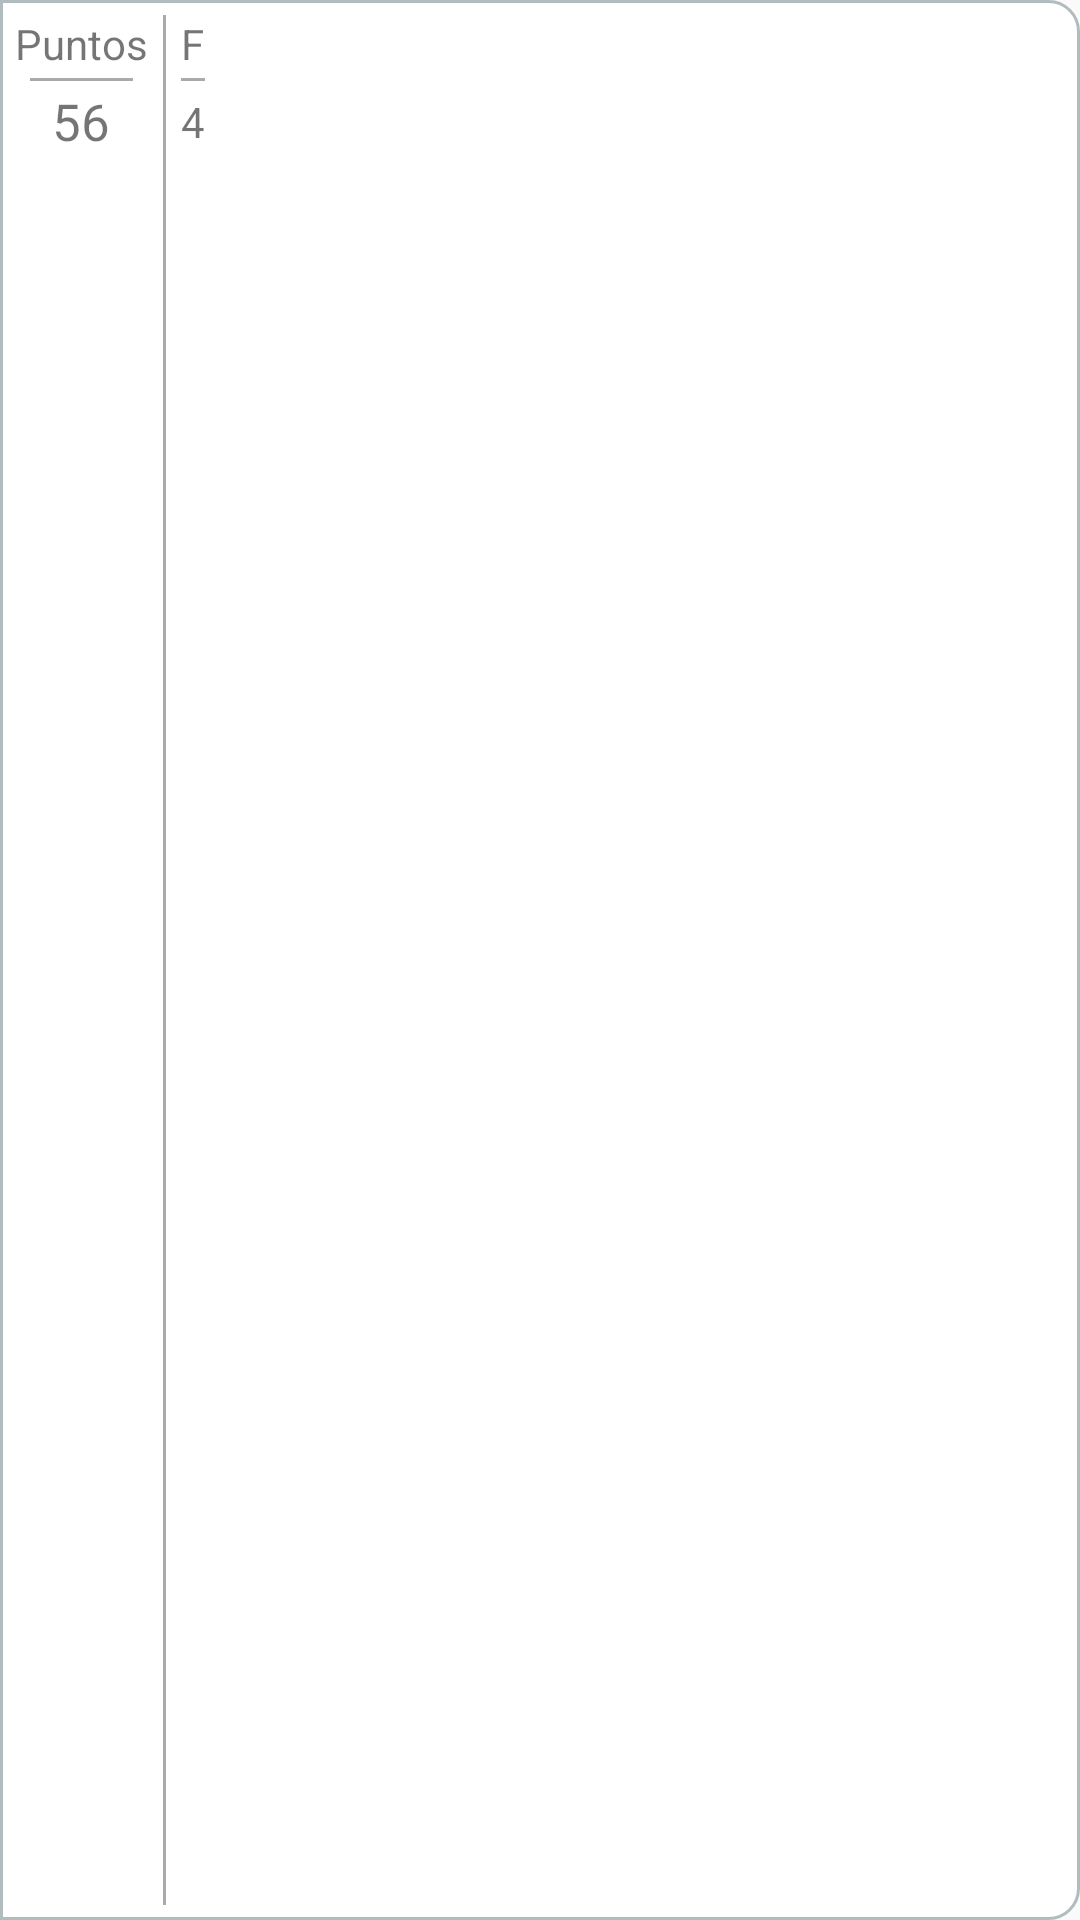

The Android layout XML behind this screen, and the referenced resources:
<!-- AndroidManifest.xml: application theme AppTheme -->
<!-- res/layout/widget_main_marker.xml -->
<?xml version="1.0" encoding="utf-8"?>
<LinearLayout xmlns:android="http://schemas.android.com/apk/res/android"
    android:orientation="horizontal" android:layout_width="wrap_content"
    android:layout_height="wrap_content"
    android:background="@drawable/layout_bg_leftline">

    <LinearLayout
        android:orientation="vertical"
        android:layout_width="wrap_content"
        android:layout_height="wrap_content"
        android:padding="5dp"
        android:gravity="top|center">

        <TextView
            android:layout_width="wrap_content"
            android:layout_height="wrap_content"
            android:text="@string/TeamPointsMarker"
            android:id="@+id/tvPointsStatic" />

        <View
            android:layout_width="fill_parent"
            android:layout_height="1dp"
            android:layout_marginLeft="5dp"
            android:layout_marginRight="5dp"
            android:layout_marginTop="2dp"
            android:layout_marginBottom="2dp"
            android:background="@android:color/darker_gray"/>

        <TextView
            android:layout_width="wrap_content"
            android:layout_height="wrap_content"
            android:text="56"
            android:id="@+id/tvGlobalPoints"
            android:textSize="@dimen/text_M" />
    </LinearLayout>

    <View
        android:layout_width="1dp"
        android:layout_height="match_parent"
        android:background="@android:color/darker_gray"
        android:layout_marginTop="5dp"
        android:layout_marginBottom="5dp" />

    <LinearLayout
        android:orientation="vertical"
        android:layout_width="wrap_content"
        android:layout_height="wrap_content"
        android:padding="5dp"
        android:gravity="top|center">

        <TextView
            android:layout_width="wrap_content"
            android:layout_height="wrap_content"
            android:text="@string/FoulsMarker"
            android:id="@+id/tvFoulStatic" />

        <View
            android:layout_width="fill_parent"
            android:layout_height="1dp"
            android:layout_marginTop="2dp"
            android:layout_marginBottom="4dp"
            android:background="@android:color/darker_gray"/>

        <TextView
            android:layout_width="wrap_content"
            android:layout_height="wrap_content"
            android:text="4"
            android:id="@+id/tvGlobalFoulsInQuarter" />
    </LinearLayout>
</LinearLayout>
<!-- resources referenced by this layout -->
<resources>
  <dimen name="text_M">17dp</dimen>
  <!-- drawable layout_bg_leftline (drawable) -->
  <?xml version="1.0" encoding="utf-8"?>
  <shape xmlns:android="http://schemas.android.com/apk/res/android">
      <solid android:color="#FFFFFF"/>
      <stroke android:width="1dip" android:color="#B1BCBE" />
      <corners android:bottomRightRadius="10dp"
               android:topRightRadius="10dp"/>
      <padding android:left="0dip" android:top="0dip" android:right="0dip" android:bottom="0dip" />
  </shape>
  <string name="FoulsMarker">F</string>
  <string name="TeamPointsMarker">Puntos</string>
  <style name="AppTheme" parent="Theme.AppCompat.Light">
          
      </style>
</resources>
